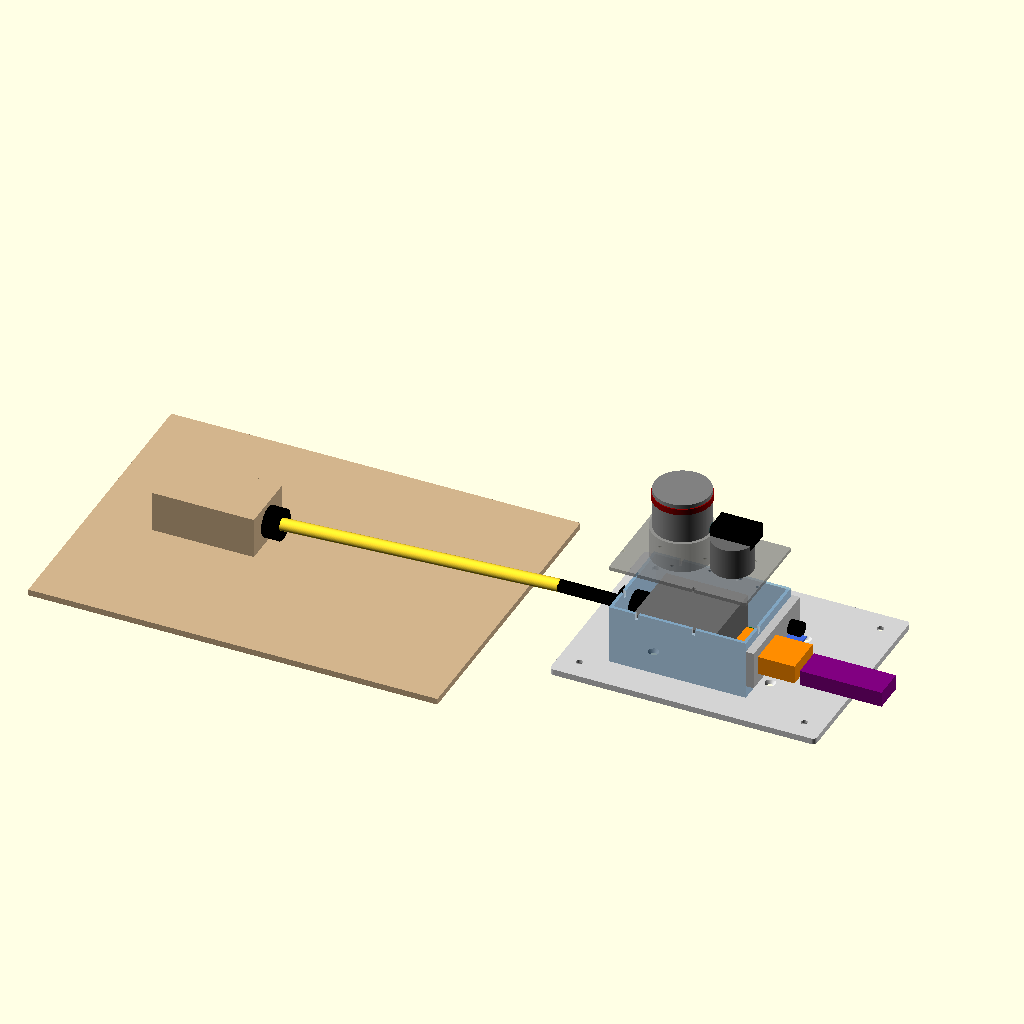
Cell 1: the model at its default parameters.
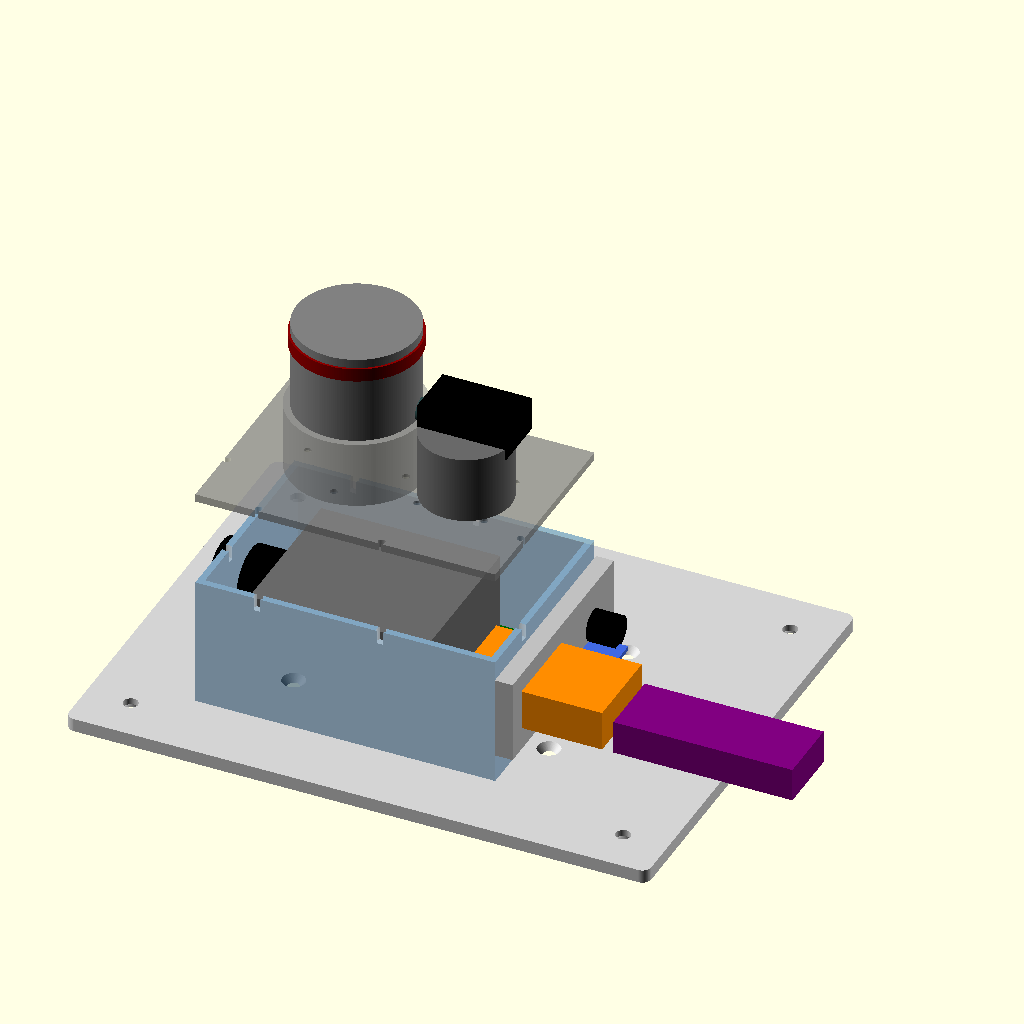
Cell 2 — show_mtt_context set to false, the other parameters unchanged.
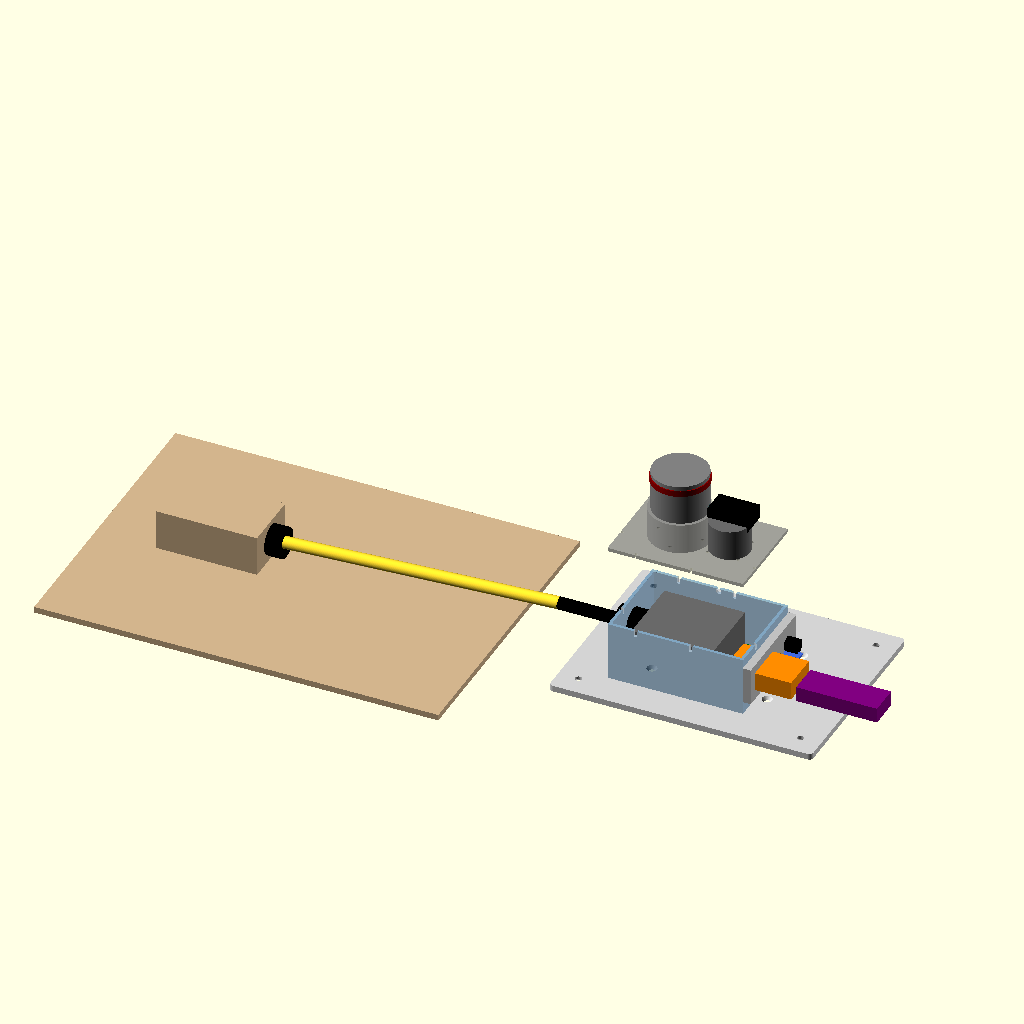
Cell 3: explode_z = 80 (everything else at default).
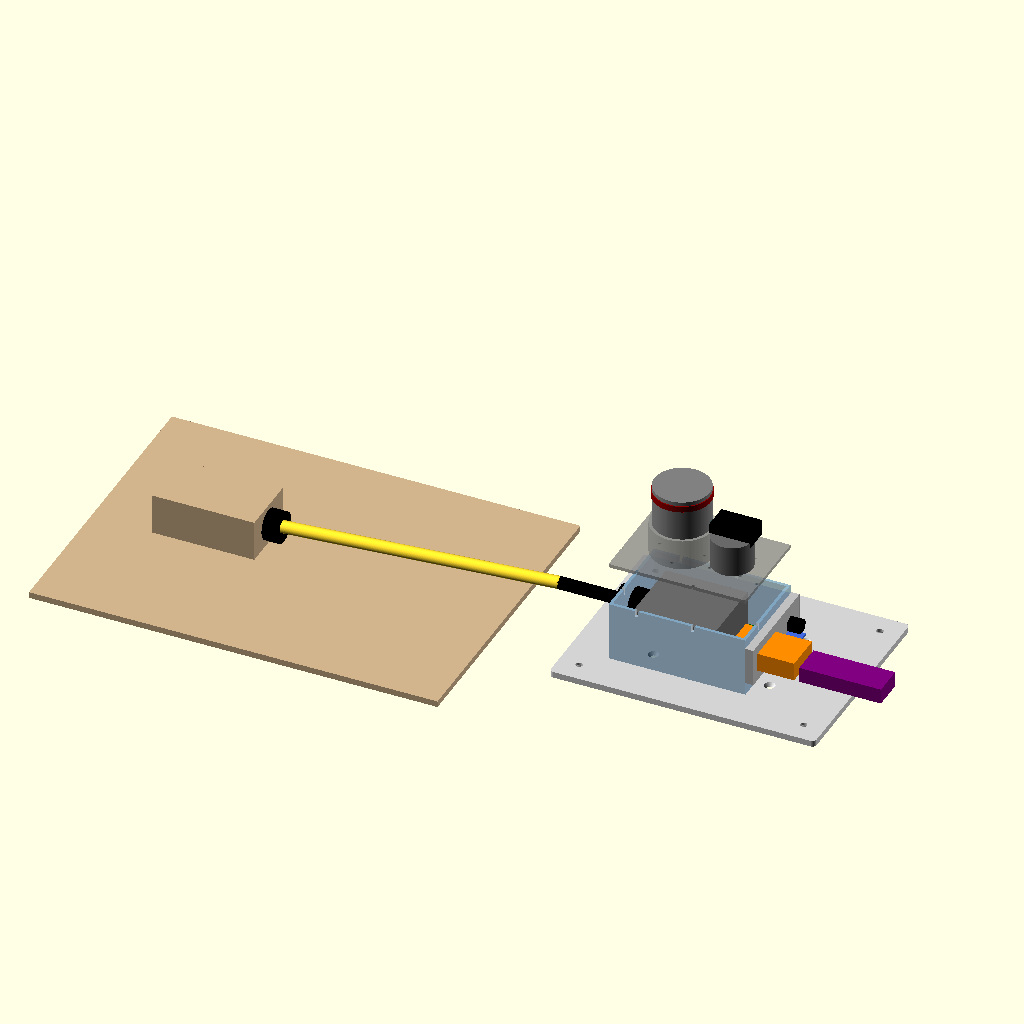
Cell 4 — plate_t_actual set to 12, the other parameters unchanged.
All cells are drawn from the same view direction (rotation 55°, 0°, 25°, orthographic, colour scheme Cornfield), but the view is re-fitted for each cell, so position and scale can differ between cells as well as the parameter.
The OpenSCAD source (Mechanical/enclosure/assembly.scad):
// Visual assembly — centered enclosure on the base plate, forward-
// facing cameras, internal components visible, and a stubbed cable
// harness running to the MTT auxiliary port. For preview only.
//
// Coordinate convention: +X is forward (toward the front of the rover).
// The front face of the box (with the OAK-D camera) points in +X and
// the rear cable wall points in -X.

include <params.scad>
use <brain_box.scad>
use <lid.scad>
use <mount_mtt_sled.scad>
use <mount_bench.scad>
use <components.scad>

// ---- preview knobs ----

// Base plate variant: "sled" or "bench".
base_variant = "sled";

// Exploded-view Z offset. Set to 0 for a closed assembly, raise to
// see the Jetson and the component shelf.
explode_z = 40;

// Show the MTT ECU context and the cable harness running to it.
show_mtt_context = true;

// ---- plate + enclosure + lid ----

plate_w_sled = max(ext_w, 180 + 40);    // matches mount_mtt_sled plate_w logic
plate_w_bench = ext_w + 40;

plate_w_actual = (base_variant == "sled") ? plate_w_sled : plate_w_bench;
plate_d_actual = (base_variant == "sled") ? max(ext_d, 120 + 40) : ext_d + 40;
plate_t_actual = 6.0;

// Center the enclosure on the plate in X and Y.
box_x = (plate_w_actual - ext_w) / 2;
box_y = (plate_d_actual - ext_d) / 2;

module assembly() {
    // base plate at z = 0
    color("lightgray")
        if (base_variant == "sled")
            mount_mtt_sled();
        else
            mount_bench();

    // brain box centered on the plate
    translate([box_x, box_y, plate_t_actual]) {
        color("steelblue", 0.35)
            brain_box();

        // Jetson on its standoffs
        translate([wall_t + bay_margin,
                   wall_t + bay_margin,
                   floor_t + standoff_h])
            jetson_stub();

        // auxiliary component shelf (ZED-F9P, OpenLog, DC-DC, USB-CAN)
        translate([wall_t + bay_margin + jetson_w + bay_margin,
                   wall_t + bay_margin,
                   floor_t + shelf_h])
            component_shelf();

        // OAK-D Pro mounted externally on the front wall
        translate([ext_w, wall_t + bay_d/2 - 48, floor_t + bay_h/2 - 18])
            oak_d_pro_stub();

        // Lid with pan-tilt and LiDAR mounted above
        translate([0, 0, ext_h + explode_z]) {
            color("gray", 0.5)
                lid();

            // pan-tilt head near the front of the lid
            translate([ext_w - pantilt_offset_from_front, ext_d/2, lid_t])
                pantilt_stub();

            // LiDAR sitting on its pedestal at the rear of the lid
            translate([lidar_offset_from_rear, ext_d/2, lid_t + lidar_pedestal_h])
                lidar_stub();
        }

        // Deutsch plug sticking out the back
        translate([-10, wall_t + bay_d/2, floor_t + bay_h/2])
            deutsch_plug_stub();
    }

    // MTT context — stylized ECU a short distance behind the rover
    if (show_mtt_context) {
        translate([-500, -20, -50])
            mtt_ecu_stub();

        // Cable harness from the enclosure back wall down to the ECU
        harness_path();
    }
}

module component_shelf() {
    // Lay out the auxiliary boards in the front half of the bay.
    // Positions are approximate — real layout depends on connector
    // orientations and cable lengths in hardware.
    translate([0, 0, 0])
        dcdc_stub();
    translate([0, dcdc_d + 5, 0])
        openlog_stub();
    translate([dcdc_w + 5, 0, 0])
        uscan_stub();
    // ZED-F9P stands vertically against the rear cable wall so its
    // SMA jack aligns with the SMA bulkhead. Show it separately.
    translate([-zed_w - 5, 5, -shelf_h])
        rotate([0, 0, 0])
            zed_f9p_stub();
}

module harness_path() {
    // Simple approximated path: straight out the rear of the
    // enclosure, then angled down and back toward the ECU stub.
    start_x = box_x - 10;
    start_y = box_y + wall_t + bay_d/2;
    start_z = plate_t_actual + floor_t + bay_h/2;

    // first segment out of the bulkhead
    translate([start_x - 60, start_y, start_z])
        cable_bundle(60, 12, "black");

    // long return run toward the ECU
    hull() {
        translate([start_x - 60, start_y, start_z])
            sphere(d = 12);
        translate([-340, -20 + 160, -24])
            sphere(d = 12);
    }
}

assembly();
Parameter table extracted from the source (name, type, default, range or options):
base_variant: string, default "sled"
explode_z: number, default 40
show_mtt_context: bool, default true
plate_t_actual: number, default 6
